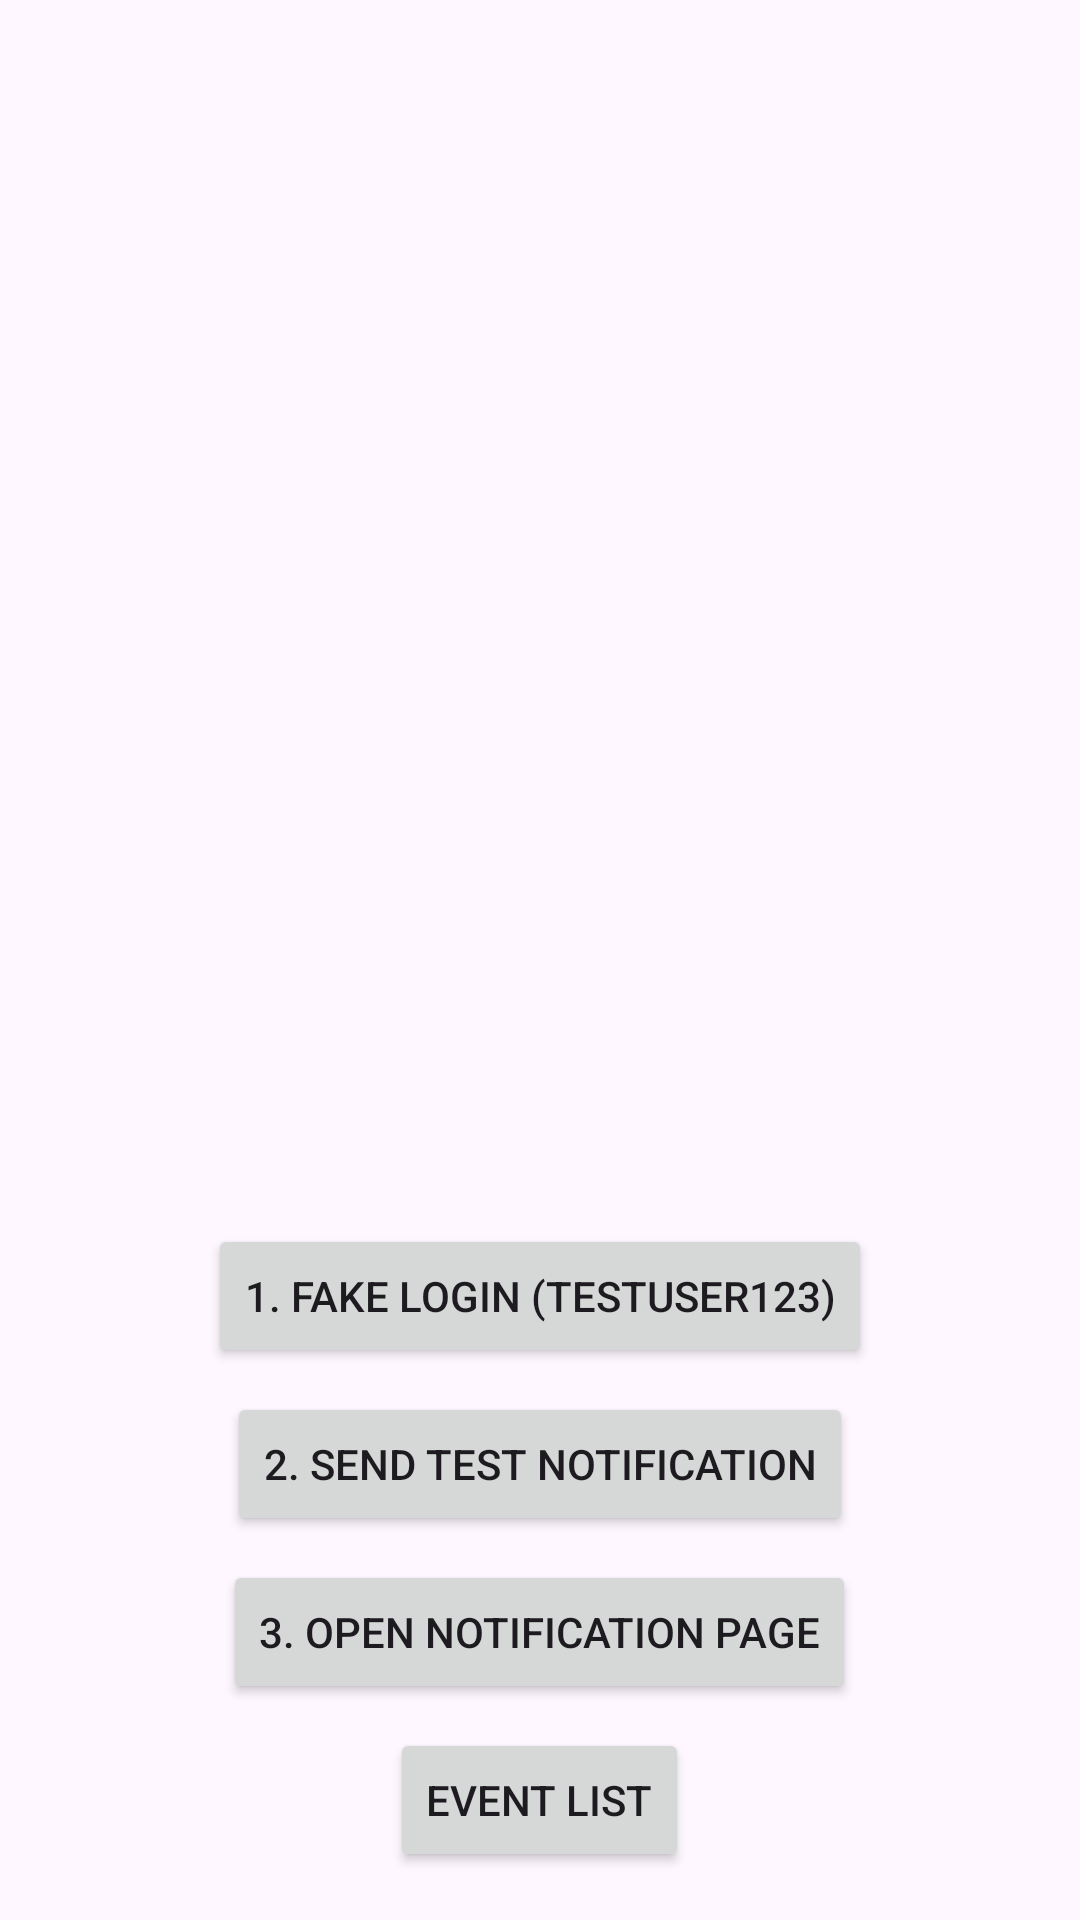

This screen was rendered from an Android layout file. Write that file and the resources it references.
<!-- AndroidManifest.xml: application theme Base.Theme.Radar -->
<!-- res/layout/activity_main.xml -->
<?xml version="1.0" encoding="utf-8"?>
<androidx.constraintlayout.widget.ConstraintLayout xmlns:android="http://schemas.android.com/apk/res/android"
    xmlns:app="http://schemas.android.com/apk/res-auto"
    xmlns:tools="http://schemas.android.com/tools"
    android:id="@+id/main_container"
    android:layout_width="match_parent"
    android:layout_height="match_parent"
    tools:context=".MainActivity">

    
    <androidx.fragment.app.FragmentContainerView
        android:id="@+id/main"
        android:layout_width="0dp"
        android:layout_height="0dp"
        app:layout_constraintTop_toTopOf="parent"
        app:layout_constraintBottom_toTopOf="@+id/test_buttons_layout"
        app:layout_constraintStart_toStartOf="parent"
        app:layout_constraintEnd_toEndOf="parent" />

    
    <LinearLayout
        android:id="@+id/test_buttons_layout"
        android:layout_width="0dp"
        android:layout_height="wrap_content"
        android:orientation="vertical"
        android:padding="16dp"
        app:layout_constraintBottom_toBottomOf="parent"
        app:layout_constraintStart_toStartOf="parent"
        app:layout_constraintEnd_toEndOf="parent"
        android:gravity="center_horizontal">

        <Button
            android:id="@+id/button_fake_login"
            android:layout_width="wrap_content"
            android:layout_height="wrap_content"
            android:text="1. Fake Login (testUser123)" />

        <Button
            android:id="@+id/button_send_test_notif"
            android:layout_width="wrap_content"
            android:layout_height="wrap_content"
            android:layout_marginTop="8dp"
            android:text="2. Send Test Notification" />

        <Button
            android:id="@+id/button_open_notif_page"
            android:layout_width="wrap_content"
            android:layout_height="wrap_content"
            android:layout_marginTop="8dp"
            android:text="3. Open Notification Page" />

        <Button
            android:id="@+id/button_eventList"
            android:layout_width="wrap_content"
            android:layout_height="match_parent"
            android:layout_marginTop="8dp"
            android:text="Event List"/>


    </LinearLayout>

</androidx.constraintlayout.widget.ConstraintLayout>
<!-- resources referenced by this layout -->
<resources>
  <style name="Base.Theme.Radar" parent="Theme.Material3.DayNight.NoActionBar">
          
          
      </style>
</resources>
